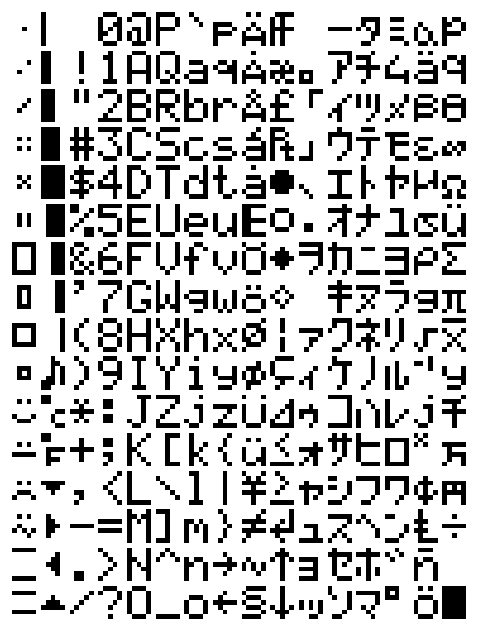

Source code (Python):
# generate 5x7 font bitmap as 5 bytes / char
#
# (C) Graeme Winter, 2021
#
# Encoding: each column of 7 bits is encoded top down with LSB as top ->
# horizontal line across the top is 0x01 0x01 0x01 0x01 0x01, vertical line
# on left side of box only would be 0x7f 0x00 0x00 0x00 0x00.

__bitmap = {
    0x0: (0x0, 0x0, 0x8, 0x0, 0x0),
    0x1: (0x0, 0x10, 0x0, 0x4, 0x0),
    0x2: (0x0, 0x10, 0x8, 0x4, 0x0),
    0x3: (0x0, 0x14, 0x0, 0x14, 0x0),
    0x4: (0x0, 0x14, 0x8, 0x14, 0x0),
    0x5: (0x0, 0x1C, 0x0, 0x1C, 0x0),
    0x6: (0x7F, 0x41, 0x41, 0x41, 0x7F),
    0x7: (0x0, 0x3E, 0x22, 0x3E, 0x0),
    0x8: (0x3E, 0x22, 0x22, 0x22, 0x3E),
    0x9: (0x0, 0x1C, 0x14, 0x1C, 0x0),
    0xA: (0x10, 0x22, 0x20, 0x22, 0x10),
    0xB: (0x10, 0x14, 0x10, 0x14, 0x10),
    0xC: (0x20, 0x14, 0x10, 0x14, 0x20),
    0xD: (0x10, 0xA, 0x10, 0x22, 0x10),
    0xE: (0x41, 0x41, 0x41, 0x41, 0x41),
    0xF: (0x22, 0x22, 0x22, 0x22, 0x22),
    0x10: (0x7F, 0x0, 0x0, 0x0, 0x0),
    0x11: (0x7F, 0x7F, 0x0, 0x0, 0x0),
    0x12: (0x7F, 0x7F, 0x7F, 0x0, 0x0),
    0x13: (0x7F, 0x7F, 0x7F, 0x7F, 0x0),
    0x14: (0x7F, 0x7F, 0x7F, 0x7F, 0x7F),
    0x15: (0x0, 0x7F, 0x7F, 0x7F, 0x7F),
    0x16: (0x0, 0x0, 0x7F, 0x7F, 0x7F),
    0x17: (0x0, 0x0, 0x0, 0x7F, 0x7F),
    0x18: (0x0, 0x0, 0x0, 0x0, 0x7F),
    0x19: (0x60, 0x70, 0x3F, 0x2, 0x3C),
    0x1A: (0x3, 0x3, 0x30, 0x48, 0x48),
    0x1B: (0x3, 0x7B, 0x28, 0x28, 0x8),
    0x1C: (0x4, 0xC, 0x1C, 0xC, 0x4),
    0x1D: (0x0, 0x3E, 0x1C, 0x8, 0x0),
    0x1E: (0x0, 0x8, 0x1C, 0x3E, 0x0),
    0x1F: (0x10, 0x18, 0x1C, 0x18, 0x10),
    0x20: (0x0, 0x0, 0x0, 0x0, 0x0),
    0x21: (0x0, 0x0, 0x5F, 0x0, 0x0),
    0x22: (0x0, 0x7, 0x0, 0x7, 0x0),
    0x23: (0x14, 0x7F, 0x14, 0x7F, 0x14),
    0x24: (0x24, 0x2A, 0x7F, 0x2A, 0x12),
    0x25: (0x23, 0x13, 0x8, 0x64, 0x62),
    0x26: (0x36, 0x49, 0x55, 0x22, 0x50),
    0x27: (0x0, 0x5, 0x3, 0x0, 0x0),
    0x28: (0x0, 0x1C, 0x22, 0x41, 0x0),
    0x29: (0x0, 0x41, 0x22, 0x1C, 0x0),
    0x2A: (0x8, 0x2A, 0x1C, 0x2A, 0x8),
    0x2B: (0x8, 0x8, 0x3E, 0x8, 0x8),
    0x2C: (0x0, 0x50, 0x30, 0x0, 0x0),
    0x2D: (0x8, 0x8, 0x8, 0x8, 0x8),
    0x2E: (0x0, 0x60, 0x60, 0x0, 0x0),
    0x2F: (0x20, 0x10, 0x8, 0x4, 0x2),
    0x30: (0x3E, 0x51, 0x49, 0x45, 0x3E),
    0x31: (0x0, 0x42, 0x7F, 0x40, 0x0),
    0x32: (0x42, 0x61, 0x51, 0x49, 0x46),
    0x33: (0x21, 0x41, 0x45, 0x4B, 0x31),
    0x34: (0x18, 0x14, 0x12, 0x7F, 0x10),
    0x35: (0x27, 0x45, 0x45, 0x45, 0x39),
    0x36: (0x3C, 0x4A, 0x49, 0x49, 0x30),
    0x37: (0x1, 0x71, 0x9, 0x5, 0x3),
    0x38: (0x36, 0x49, 0x49, 0x49, 0x36),
    0x39: (0x6, 0x49, 0x49, 0x29, 0x1E),
    0x3A: (0x0, 0x36, 0x36, 0x0, 0x0),
    0x3B: (0x0, 0x56, 0x36, 0x0, 0x0),
    0x3C: (0x0, 0x8, 0x14, 0x22, 0x41),
    0x3D: (0x14, 0x14, 0x14, 0x14, 0x14),
    0x3E: (0x41, 0x22, 0x14, 0x8, 0x0),
    0x3F: (0x2, 0x1, 0x51, 0x9, 0x6),
    0x40: (0x32, 0x49, 0x79, 0x41, 0x3E),
    0x41: (0x7E, 0x11, 0x11, 0x11, 0x7E),
    0x42: (0x7F, 0x49, 0x49, 0x49, 0x36),
    0x43: (0x3E, 0x41, 0x41, 0x41, 0x22),
    0x44: (0x7F, 0x41, 0x41, 0x22, 0x1C),
    0x45: (0x7F, 0x49, 0x49, 0x49, 0x41),
    0x46: (0x7F, 0x9, 0x9, 0x1, 0x1),
    0x47: (0x3E, 0x41, 0x41, 0x51, 0x32),
    0x48: (0x7F, 0x8, 0x8, 0x8, 0x7F),
    0x49: (0x0, 0x41, 0x7F, 0x41, 0x0),
    0x4A: (0x20, 0x40, 0x41, 0x3F, 0x1),
    0x4B: (0x7F, 0x8, 0x14, 0x22, 0x41),
    0x4C: (0x7F, 0x40, 0x40, 0x40, 0x40),
    0x4D: (0x7F, 0x2, 0x4, 0x2, 0x7F),
    0x4E: (0x7F, 0x4, 0x8, 0x10, 0x7F),
    0x4F: (0x3E, 0x41, 0x41, 0x41, 0x3E),
    0x50: (0x7F, 0x9, 0x9, 0x9, 0x6),
    0x51: (0x3E, 0x41, 0x51, 0x21, 0x5E),
    0x52: (0x7F, 0x9, 0x19, 0x29, 0x46),
    0x53: (0x46, 0x49, 0x49, 0x49, 0x31),
    0x54: (0x1, 0x1, 0x7F, 0x1, 0x1),
    0x55: (0x3F, 0x40, 0x40, 0x40, 0x3F),
    0x56: (0x1F, 0x20, 0x40, 0x20, 0x1F),
    0x57: (0x7F, 0x20, 0x18, 0x20, 0x7F),
    0x58: (0x63, 0x14, 0x8, 0x14, 0x63),
    0x59: (0x3, 0x4, 0x78, 0x4, 0x3),
    0x5A: (0x61, 0x51, 0x49, 0x45, 0x43),
    0x5B: (0x0, 0x0, 0x7F, 0x41, 0x41),
    0x5C: (0x2, 0x4, 0x8, 0x10, 0x20),
    0x5D: (0x41, 0x41, 0x7F, 0x0, 0x0),
    0x5E: (0x4, 0x2, 0x1, 0x2, 0x4),
    0x5F: (0x40, 0x40, 0x40, 0x40, 0x40),
    0x60: (0x0, 0x1, 0x2, 0x4, 0x0),
    0x61: (0x20, 0x54, 0x54, 0x54, 0x78),
    0x62: (0x7F, 0x48, 0x44, 0x44, 0x38),
    0x63: (0x38, 0x44, 0x44, 0x44, 0x20),
    0x64: (0x38, 0x44, 0x44, 0x48, 0x7F),
    0x65: (0x38, 0x54, 0x54, 0x54, 0x18),
    0x66: (0x8, 0x7E, 0x9, 0x1, 0x2),
    0x67: (0x8, 0x14, 0x54, 0x54, 0x3C),
    0x68: (0x7F, 0x8, 0x4, 0x4, 0x78),
    0x69: (0x0, 0x44, 0x7D, 0x40, 0x0),
    0x6A: (0x20, 0x40, 0x44, 0x3D, 0x0),
    0x6B: (0x0, 0x7F, 0x10, 0x28, 0x44),
    0x6C: (0x0, 0x41, 0x7F, 0x40, 0x0),
    0x6D: (0x7C, 0x4, 0x18, 0x4, 0x78),
    0x6E: (0x7C, 0x8, 0x4, 0x4, 0x78),
    0x6F: (0x38, 0x44, 0x44, 0x44, 0x38),
    0x70: (0x7C, 0x14, 0x14, 0x14, 0x8),
    0x71: (0x8, 0x14, 0x14, 0x18, 0x7C),
    0x72: (0x7C, 0x8, 0x4, 0x4, 0x8),
    0x73: (0x48, 0x54, 0x54, 0x54, 0x20),
    0x74: (0x4, 0x3F, 0x44, 0x40, 0x20),
    0x75: (0x3C, 0x40, 0x40, 0x20, 0x7C),
    0x76: (0x1C, 0x20, 0x40, 0x20, 0x1C),
    0x77: (0x3C, 0x40, 0x30, 0x40, 0x3C),
    0x78: (0x44, 0x28, 0x10, 0x28, 0x44),
    0x79: (0xC, 0x50, 0x50, 0x50, 0x3C),
    0x7A: (0x44, 0x64, 0x54, 0x4C, 0x44),
    0x7B: (0x0, 0x8, 0x36, 0x41, 0x0),
    0x7C: (0x0, 0x0, 0x7F, 0x0, 0x0),
    0x7D: (0x0, 0x41, 0x36, 0x8, 0x0),
    0x7E: (0x8, 0x8, 0x2A, 0x1C, 0x8),
    0x7F: (0x8, 0x1C, 0x2A, 0x8, 0x8),
    0x80: (0x70, 0x29, 0x24, 0x29, 0x70),
    0x81: (0x70, 0x28, 0x25, 0x28, 0x70),
    0x82: (0x70, 0x2A, 0x25, 0x2A, 0x70),
    0x83: (0x20, 0x54, 0x56, 0x55, 0x78),
    0x84: (0x20, 0x54, 0x55, 0x54, 0x78),
    0x85: (0x7F, 0x7F, 0x49, 0x49, 0x49),
    0x86: (0x3D, 0x42, 0x42, 0x42, 0x3D),
    0x87: (0x30, 0x4A, 0x48, 0x4A, 0x30),
    0x88: (0x5C, 0x32, 0x2A, 0x26, 0x1D),
    0x89: (0x18, 0x64, 0x3C, 0x26, 0x18),
    0x8A: (0x3D, 0x40, 0x40, 0x40, 0x3D),
    0x8B: (0x38, 0x42, 0x40, 0x22, 0x78),
    0x8C: (0x15, 0x16, 0x7C, 0x16, 0x15),
    0x8D: (0x54, 0x34, 0x1C, 0x16, 0x15),
    0x8E: (0x18, 0x4, 0x18, 0x20, 0x18),
    0x8F: (0x4A, 0x55, 0x55, 0x55, 0x29),
    0x90: (0x7E, 0x9, 0x7F, 0x9, 0x9),
    0x91: (0x34, 0x54, 0x38, 0x54, 0x58),
    0x92: (0x48, 0x7E, 0x49, 0x49, 0x42),
    0x93: (0x7F, 0x5, 0x15, 0x7A, 0x50),
    0x94: (0x1C, 0x3E, 0x3E, 0x3E, 0x1C),
    0x95: (0x1C, 0x22, 0x22, 0x22, 0x1C),
    0x96: (0x8, 0x1C, 0x3E, 0x1C, 0x8),
    0x97: (0x8, 0x14, 0x22, 0x14, 0x8),
    0x98: (0x0, 0x0, 0x77, 0x0, 0x0),
    0x99: (0xE, 0x51, 0x31, 0x11, 0x11),
    0x9A: (0x60, 0x50, 0x48, 0x44, 0x7E),
    0x9B: (0x40, 0x44, 0x4A, 0x51, 0x40),
    0x9C: (0x40, 0x51, 0x4A, 0x44, 0x40),
    0x9D: (0x10, 0x38, 0x54, 0x10, 0x1F),
    0x9E: (0x4, 0x2, 0x7F, 0x2, 0x4),
    0x9F: (0x10, 0x20, 0x7F, 0x20, 0x10),
    0xA0: (0x0, 0x0, 0x0, 0x0, 0x0),
    0xA1: (0x70, 0x50, 0x70, 0x0, 0x0),
    0xA2: (0x0, 0x0, 0xF, 0x1, 0x1),
    0xA3: (0x40, 0x40, 0x78, 0x0, 0x0),
    0xA4: (0x10, 0x20, 0x40, 0x0, 0x0),
    0xA5: (0x0, 0x30, 0x30, 0x0, 0x0),
    0xA6: (0x5, 0x5, 0x45, 0x25, 0x1F),
    0xA7: (0x0, 0x0, 0x0, 0x0, 0x0),
    0xA8: (0x4, 0x44, 0x34, 0x14, 0xC),
    0xA9: (0x20, 0x10, 0x78, 0x4, 0x0),
    0xAA: (0x18, 0x8, 0x4C, 0x38, 0x0),
    0xAB: (0x48, 0x28, 0x18, 0x7C, 0x8),
    0xAC: (0x8, 0x7C, 0x8, 0x28, 0x18),
    0xAD: (0x40, 0x48, 0x48, 0x78, 0x40),
    0xAE: (0x54, 0x54, 0x54, 0x7C, 0x0),
    0xAF: (0x18, 0x0, 0x58, 0x40, 0x38),
    0xB0: (0x8, 0x8, 0x8, 0x8, 0x8),
    0xB1: (0x1, 0x41, 0x3D, 0x9, 0x7),
    0xB2: (0x20, 0x10, 0x78, 0x4, 0x2),
    0xB3: (0xE, 0x2, 0x43, 0x22, 0x1E),
    0xB4: (0x42, 0x42, 0x7E, 0x42, 0x42),
    0xB5: (0x22, 0x12, 0xA, 0x7F, 0x2),
    0xB6: (0x42, 0x3F, 0x2, 0x42, 0x3E),
    0xB7: (0xA, 0xA, 0x7F, 0xA, 0xA),
    0xB8: (0x4, 0x43, 0x41, 0x21, 0x1F),
    0xB9: (0x4, 0x3, 0x42, 0x3E, 0x2),
    0xBA: (0x41, 0x41, 0x41, 0x41, 0x7F),
    0xBB: (0x2, 0x4F, 0x22, 0x1F, 0x2),
    0xBC: (0x4A, 0x4A, 0x40, 0x20, 0x1C),
    0xBD: (0x42, 0x22, 0x12, 0x2A, 0x46),
    0xBE: (0x2, 0x3F, 0x42, 0x4A, 0x46),
    0xBF: (0x3, 0x44, 0x40, 0x20, 0x1E),
    0xC0: (0x8, 0x46, 0x4A, 0x32, 0x1E),
    0xC1: (0xA, 0x4A, 0x3E, 0x9, 0x8),
    0xC2: (0xE, 0x0, 0x4E, 0x20, 0x1E),
    0xC3: (0x4, 0x45, 0x3D, 0x5, 0x4),
    0xC4: (0x0, 0x7F, 0x8, 0x10, 0x0),
    0xC5: (0x44, 0x24, 0x1F, 0x4, 0x4),
    0xC6: (0x40, 0x42, 0x42, 0x42, 0x40),
    0xC7: (0x42, 0x2A, 0x12, 0x2A, 0x6),
    0xC8: (0x22, 0x12, 0x7B, 0x16, 0x22),
    0xC9: (0x0, 0x40, 0x20, 0x1F, 0x0),
    0xCA: (0x78, 0x0, 0x2, 0x4, 0x78),
    0xCB: (0x3F, 0x44, 0x44, 0x44, 0x44),
    0xCC: (0x2, 0x42, 0x42, 0x22, 0x1E),
    0xCD: (0x4, 0x2, 0x4, 0x8, 0x30),
    0xCE: (0x32, 0x2, 0x7F, 0x2, 0x32),
    0xCF: (0x2, 0x12, 0x22, 0x52, 0xE),
    0xD0: (0x0, 0x2A, 0x2A, 0x2A, 0x40),
    0xD1: (0x38, 0x24, 0x22, 0x20, 0x70),
    0xD2: (0x40, 0x28, 0x10, 0x28, 0x6),
    0xD3: (0x2, 0x3E, 0x4A, 0x4A, 0x4A),
    0xD4: (0x4, 0x7F, 0x4, 0x14, 0xC),
    0xD5: (0x40, 0x42, 0x42, 0x7E, 0x40),
    0xD6: (0x4A, 0x4A, 0x4A, 0x4A, 0x7E),
    0xD7: (0x4, 0x5, 0x45, 0x25, 0x1C),
    0xD8: (0xF, 0x40, 0x20, 0x1F, 0x0),
    0xD9: (0x7C, 0x0, 0x7E, 0x40, 0x30),
    0xDA: (0x7E, 0x40, 0x20, 0x10, 0x8),
    0xDB: (0x7E, 0x42, 0x42, 0x42, 0x7E),
    0xDC: (0xE, 0x2, 0x42, 0x22, 0x1E),
    0xDD: (0x42, 0x42, 0x40, 0x20, 0x18),
    0xDE: (0x2, 0x4, 0x1, 0x2, 0x0),
    0xDF: (0x7, 0x5, 0x7, 0x0, 0x0),
    0xE0: (0x38, 0x44, 0x48, 0x30, 0x40),
    0xE1: (0x20, 0x55, 0x54, 0x55, 0x78),
    0xE2: (0x7C, 0x2A, 0x2A, 0x2A, 0x14),
    0xE3: (0x28, 0x54, 0x54, 0x44, 0x20),
    0xE4: (0x7E, 0x10, 0x10, 0x8, 0x1E),
    0xE5: (0x38, 0x44, 0x4C, 0x54, 0x24),
    0xE6: (0x78, 0x14, 0x12, 0x12, 0xC),
    0xE7: (0x8, 0x54, 0x54, 0x54, 0x3C),
    0xE8: (0x20, 0x40, 0x3C, 0x4, 0x4),
    0xE9: (0x2, 0x2, 0x0, 0x7, 0x0),
    0xEA: (0x20, 0x40, 0x44, 0x3D, 0x0),
    0xEB: (0x5, 0x2, 0x5, 0x0, 0x0),
    0xEC: (0x18, 0x24, 0x7E, 0x24, 0x10),
    0xED: (0x14, 0x7F, 0x54, 0x40, 0x40),
    0xEE: (0x7C, 0x9, 0x5, 0x5, 0x78),
    0xEF: (0x38, 0x45, 0x44, 0x45, 0x38),
    0xF0: (0x7E, 0x14, 0x12, 0x12, 0xC),
    0xF1: (0xC, 0x12, 0x12, 0x14, 0x7E),
    0xF2: (0x3C, 0x4A, 0x4A, 0x4A, 0x3C),
    0xF3: (0x30, 0x28, 0x10, 0x28, 0x18),
    0xF4: (0x58, 0x64, 0x4, 0x64, 0x58),
    0xF5: (0x3C, 0x41, 0x40, 0x21, 0x7C),
    0xF6: (0x63, 0x55, 0x49, 0x41, 0x41),
    0xF7: (0x44, 0x3C, 0x4, 0x7C, 0x44),
    0xF8: (0x45, 0x29, 0x11, 0x29, 0x45),
    0xF9: (0xC, 0x50, 0x50, 0x50, 0x3C),
    0xFA: (0xA, 0xA, 0x7E, 0xA, 0x9),
    0xFB: (0x44, 0x3C, 0x14, 0x14, 0x74),
    0xFC: (0x7C, 0x14, 0x1C, 0x14, 0x7C),
    0xFD: (0x8, 0x8, 0x2A, 0x8, 0x8),
    0xFE: (0x0, 0x0, 0x0, 0x0, 0x0),
    0xFF: (0x7F, 0x7F, 0x7F, 0x7F, 0x7F),
}


def render(text):
    """Render the text as a byte array as defined above."""

    result = bytearray()
    for t in text:
        for c in __bitmap[ord(t)]:
            result.append(c)
        result.append(0)
    return result


def display(rendered_text):
    """For debugging, print rendered text to stdout"""

    tmp = list(bin(i)[2:].zfill(7)[::-1] for i in rendered_text)
    disp = {"0": " ", "1": "*"}

    for j in range(7):
        print("".join(disp[t[j]] for t in tmp))


def render_view(text, offset):
    if offset >= 0:
        start = offset // 6
        offset -= start * 6
        l = len(text) - start
        if l > 4:
            l = 4
        return render(text[start : start + l])[offset:]
    else:
        l = 1 + (17 + offset) // 6
        return bytearray(0 for j in range(-offset)) + render(text[:l])


def render_bitmap(bitmap, filename):
    """Render font bitmap for viewing"""

    import numpy as np
    from matplotlib import pyplot as plt

    image = np.zeros(shape=(16 * 8 + 1, 16 * 6 + 1))

    for c in bitmap:
        x, y = divmod(c, 16)
        for j in range(5):
            bits = bin(bitmap[c][j])[2:].zfill(7)
            for k in range(7):
                image[8 * y + k + 1, 6 * x + j + 1] = int(bits[6 - k])

    fig = plt.figure(figsize=(6, 8), frameon=False)
    ax = fig.add_subplot(1, 1, 1)
    ax.set_frame_on(False)
    ax.set_xlim(0, 16 * 6 + 1)
    ax.set_ylim(16 * 8 + 1, 0)
    ax.axis("off")
    ax.imshow(image, cmap="Greys")
    plt.savefig(filename, bbox_inches="tight", pad_inches=0)


if __name__ == "__main__":
    render_bitmap(__bitmap, "bitmap.png")
